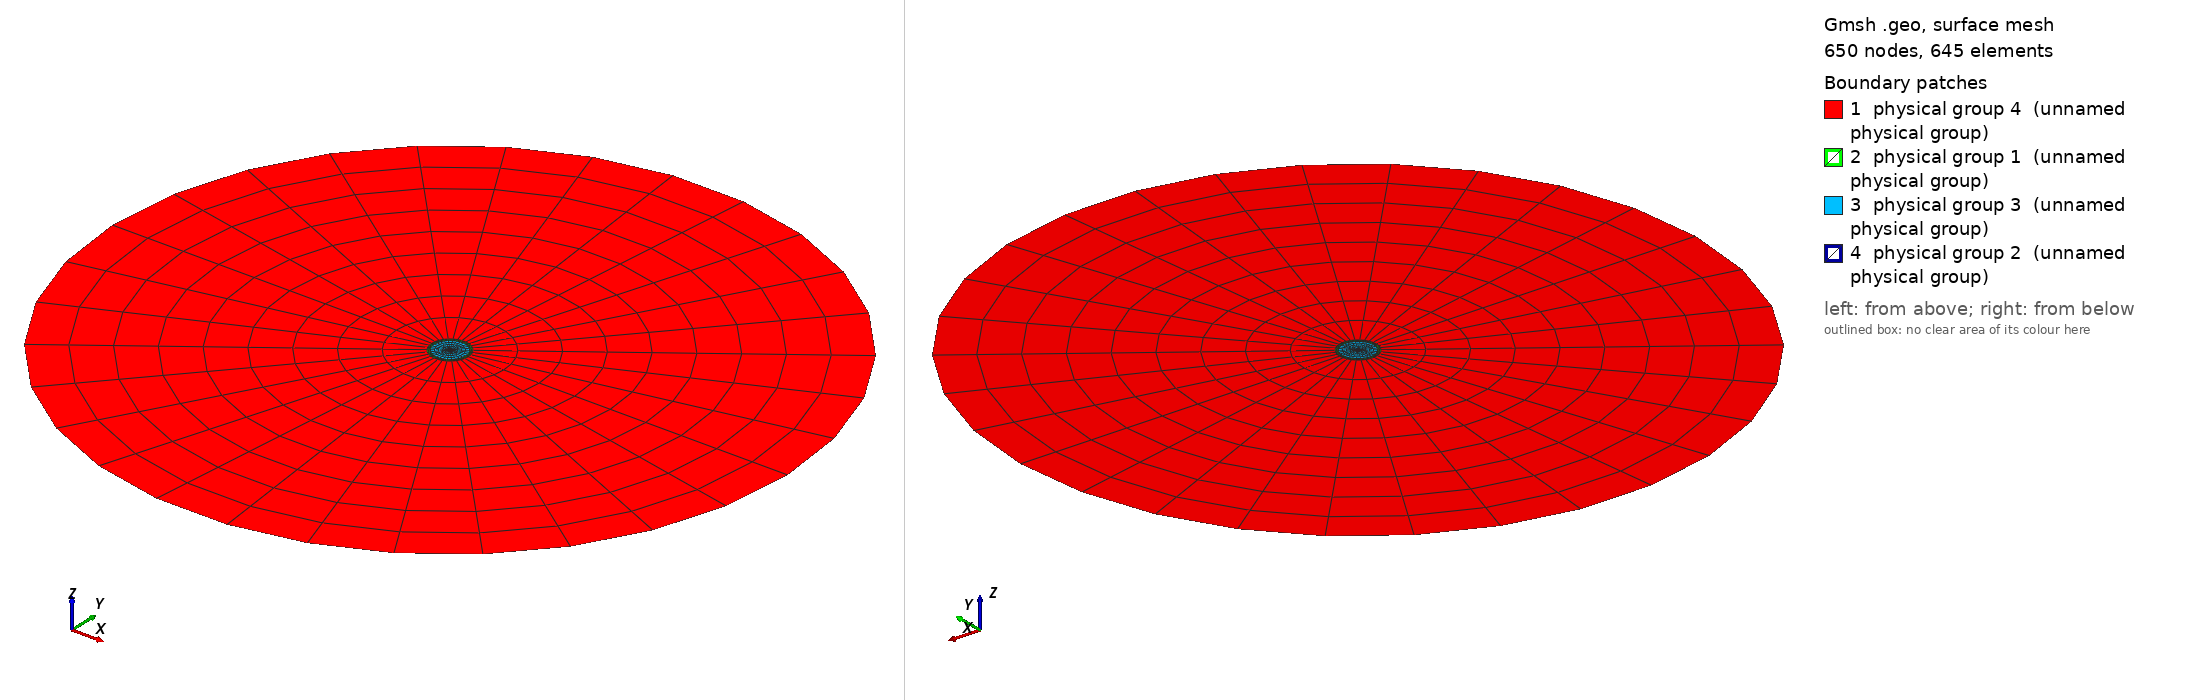

Gmsh geometry script, surface-meshed: 650 nodes, 645 surface elements. Boundary patches (legend numbers): 1 physical group 4 (unnamed physical group), 2 physical group 1 (unnamed physical group), 3 physical group 3 (unnamed physical group), 4 physical group 2 (unnamed physical group). Left view from above one corner, right view from below the opposite corner. Legend entries are the model's physical surfaces. The drawing asked Gmsh for element sizes between 1% and 20% of the model's largest extent; the script's own settings can give other sizes.

=== DemiDisqueThreeAccurateLayers2.geo (drawn) ===
//a = 1.0;
//b=0.2;
a = 2.0;
b = 0.108;
c = 0.092;
d = 0.0175;

h = 1;

Point(1) = {0,0,0,h};
Point(2) = {a,0,0,h};
Point(3) = {-a,0,0,h};

Point(4) = {b,0,0,h};
Point(5) = {-b,0,0,h};

Point(6) = {c,0,0,h};
Point(7) = {-c,0,0,h};

Point(8) = {d,0,0,h};
Point(9) = {-d,0,0,h};

Circle(1) = {2, 1, 3};
Circle(2) = {3, 1, 2};

Circle(3) = {4, 1, 5};
Circle(4) = {5, 1, 4};

Circle(5) = {6, 1, 7};
Circle(6) = {7, 1, 6};

Circle(7) = {8, 1, 9};
Circle(8) = {9, 1, 8};

// lignes pour le tranfinite line

Line(9) = {2,4};
Line(10) = {4,6};
Line(11) = {6,8};
Line(12) = {3,5};
Line(13) = {5,7};
Line(14) = {7,9};


Transfinite Line {11, 14} =  5;
Transfinite Line {10, 13} = 6;
Transfinite Line {-9, -12} =  10;

Transfinite Line {1,2,3,4,5,6, 7, 8} = 16;

Curve Loop(1) = {9, -4, -12, 2};
Plane Surface(1) = {1};
Curve Loop(2) = {9, 3, -12, -1};
Plane Surface(2) = {2};
Curve Loop(3) = {10, -6, -13, 4};
Plane Surface(3) = {3};
Curve Loop(4) = {10, 5, -13, -3};
Plane Surface(4) = {4};
Curve Loop(5) = {11, -8, -14, 6};
Plane Surface(5) = {5};
Curve Loop(6) = {11, 7, -14, -5};
Plane Surface(6) = {6};
Curve Loop(7) = {7, 8};
Plane Surface(7) = {7};
Transfinite Surface 1;
Transfinite Surface 2;
Transfinite Surface 3;
Transfinite Surface 4;
Transfinite Surface 5;
Transfinite Surface 6;

Mesh.RecombineAll = 1;
Mesh.RecombinationAlgorithm = 0;

Physical Line(1) = {7, 8};
Physical Line(2) = {5, 6};
Physical Line(3) = {3, 4};
Physical Line(5) = {1, 2};

Physical Surface(2) = {7};
Physical Surface(3) = {5,6};
Physical Surface(1) = {3, 4};
Physical Surface(4) = {1, 2};
